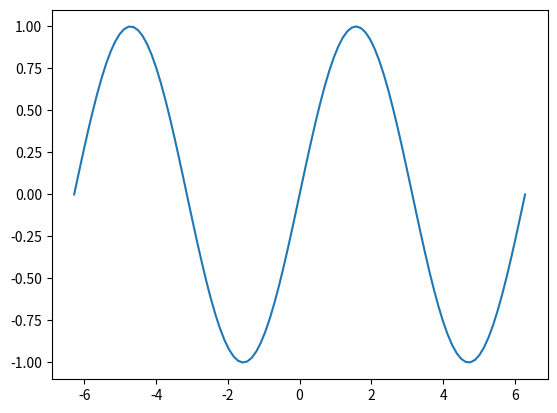

Source code (Python):
import numpy as np
import matplotlib as mpl
import matplotlib.pyplot as plt

x = np.linspace(-2 * np.pi, 2* np.pi, 100)
y = np.sin(x)

fig, ax = plt.subplots()
ax.plot(x, y)
plt.show()